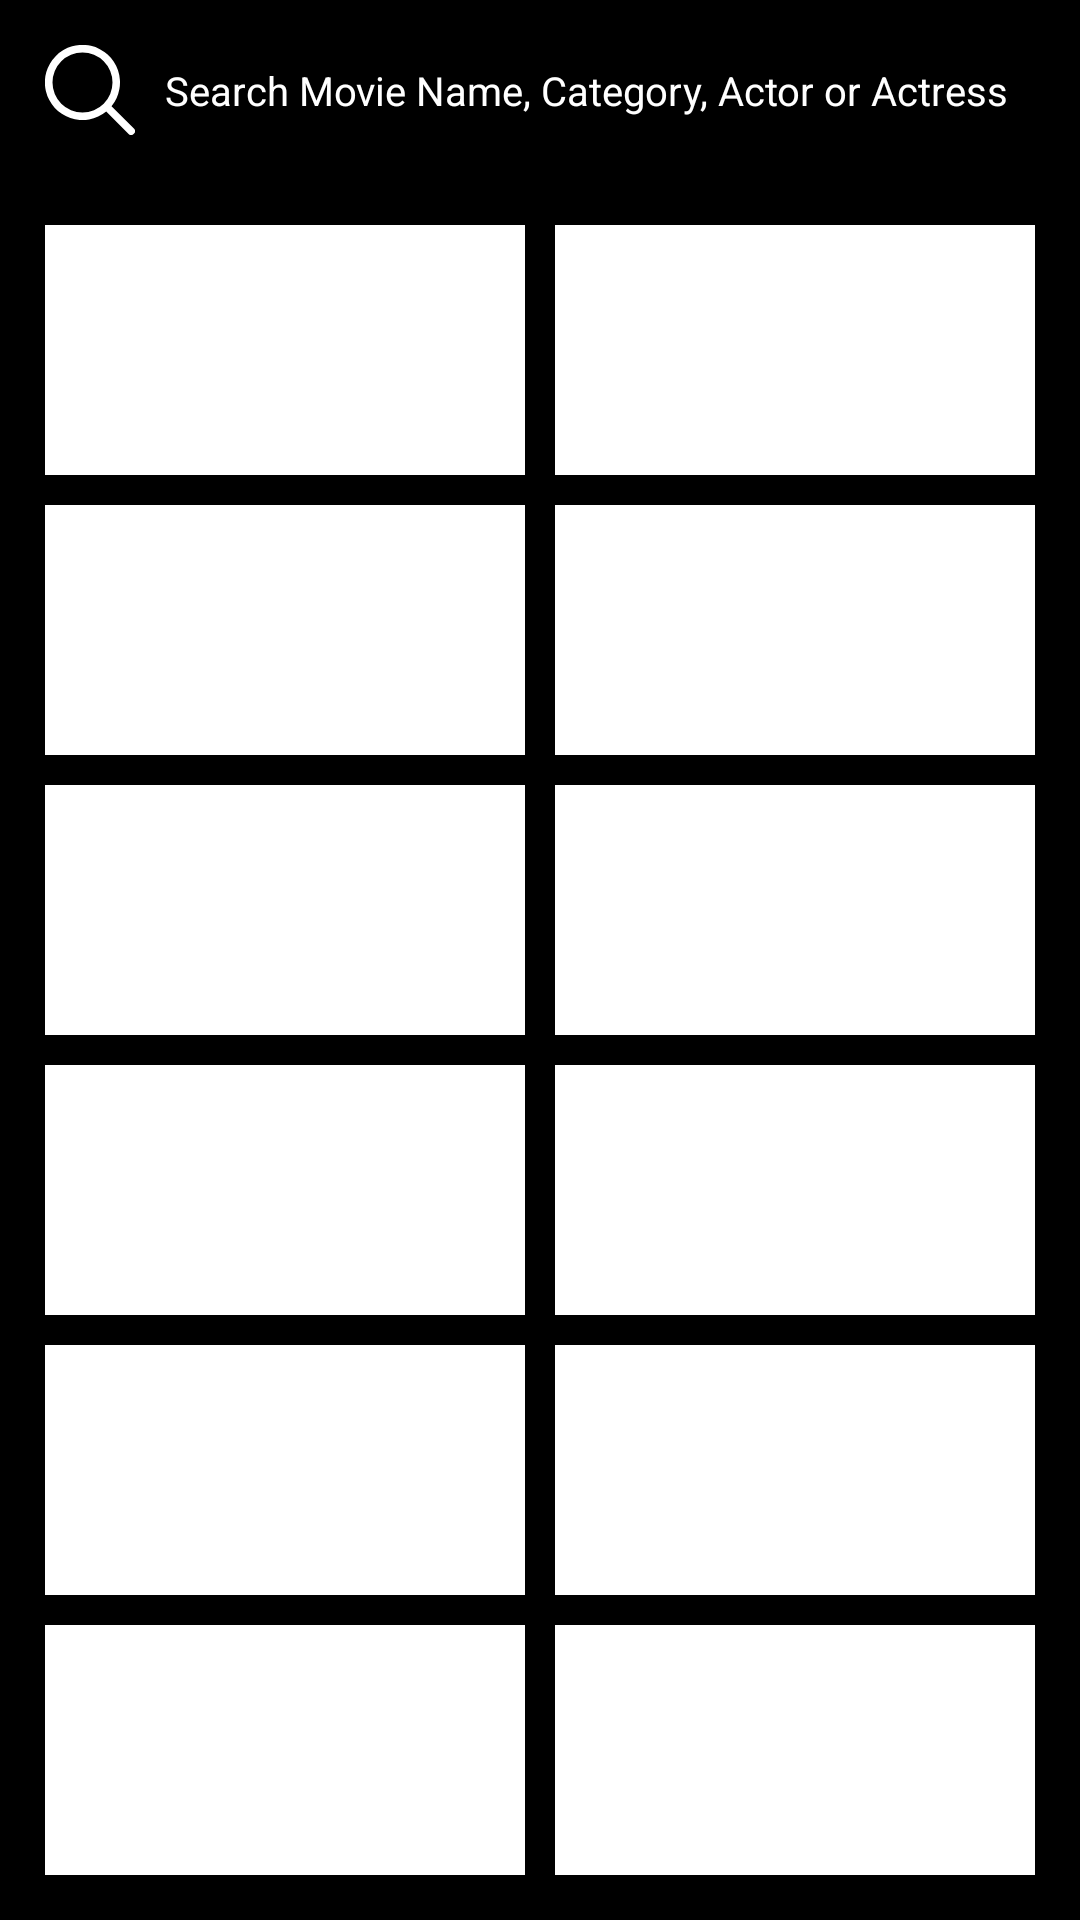

Android layout source for this screen:
<!-- AndroidManifest.xml: application theme Theme.MovieApp -->
<!-- res/layout/movie_search.xml -->
<?xml version="1.0" encoding="utf-8"?>
<LinearLayout xmlns:android="http://schemas.android.com/apk/res/android"
    xmlns:app="http://schemas.android.com/apk/res-auto"
    xmlns:tools="http://schemas.android.com/tools"
    android:orientation="vertical"
    android:background="@color/black"
    android:layout_width="match_parent"
    android:layout_height="match_parent"
    tools:context=".SearchMovieFragment">

    


    
    <LinearLayout
        android:layout_width="match_parent"
        android:layout_height="wrap_content"
        android:padding="15dp"
        android:orientation="horizontal"
        android:gravity="center_vertical">

        <ImageView
            android:layout_width="wrap_content"
            android:layout_height="wrap_content"
            android:src="@drawable/search"
            android:tint="@color/white"/>

        <EditText
            android:id="@+id/search_edit_text"
            android:layout_width="0dp"
            android:layout_height="wrap_content"
            android:layout_weight="1"
            android:textSize="40px"
            android:layout_marginLeft="10dp"
            android:hint="Search Movie Name, Category, Actor or Actress"
            android:background="@null"
            android:textColorHint="@color/white"
            android:textColor="@color/white"/>
    </LinearLayout>

    
    <FrameLayout
        android:id="@+id/searchresult"
        android:layout_width="match_parent"
        android:layout_height="match_parent">

        <GridLayout
            android:id="@+id/grid_layout"
            android:layout_width="match_parent"
            android:layout_height="match_parent"
            android:layout_weight="1"
            android:padding="10dp"
            android:columnCount="2"
            android:rowCount="5"
            android:background="@color/black"
            android:layout_gravity="center">


            <FrameLayout
                android:layout_width="0dp"
                android:layout_height="0dp"
                android:layout_columnWeight="1"
                android:layout_rowWeight="1"
                android:layout_margin="5dp"
                android:background="@color/white"/>
            <FrameLayout
                android:layout_width="0dp"
                android:layout_height="0dp"
                android:layout_columnWeight="1"
                android:layout_rowWeight="1"
                android:layout_margin="5dp"
                android:background="@color/white"/>
            <FrameLayout
                android:layout_width="0dp"
                android:layout_height="0dp"
                android:layout_columnWeight="1"
                android:layout_rowWeight="1"
                android:layout_margin="5dp"
                android:background="@color/white"/>
            <FrameLayout
                android:layout_width="0dp"
                android:layout_height="0dp"
                android:layout_columnWeight="1"
                android:layout_rowWeight="1"
                android:layout_margin="5dp"
                android:background="@color/white"/>
            <FrameLayout
                android:layout_width="0dp"
                android:layout_height="0dp"
                android:layout_columnWeight="1"
                android:layout_rowWeight="1"
                android:layout_margin="5dp"
                android:background="@color/white"/>
            <FrameLayout
                android:layout_width="0dp"
                android:layout_height="0dp"
                android:layout_columnWeight="1"
                android:layout_rowWeight="1"
                android:layout_margin="5dp"
                android:background="@color/white"/>
            <FrameLayout
                android:layout_width="0dp"
                android:layout_height="0dp"
                android:layout_columnWeight="1"
                android:layout_rowWeight="1"
                android:layout_margin="5dp"
                android:background="@color/white"/>
            <FrameLayout
                android:layout_width="0dp"
                android:layout_height="0dp"
                android:layout_columnWeight="1"
                android:layout_rowWeight="1"
                android:layout_margin="5dp"
                android:background="@color/white"/>
            <FrameLayout
                android:layout_width="0dp"
                android:layout_height="0dp"
                android:layout_columnWeight="1"
                android:layout_rowWeight="1"
                android:layout_margin="5dp"
                android:background="@color/white"/>
            <FrameLayout
                android:layout_width="0dp"
                android:layout_height="0dp"
                android:layout_columnWeight="1"
                android:layout_rowWeight="1"
                android:layout_margin="5dp"
                android:background="@color/white"/>
            <FrameLayout
                android:layout_width="0dp"
                android:layout_height="0dp"
                android:layout_columnWeight="1"
                android:layout_rowWeight="1"
                android:layout_margin="5dp"
                android:background="@color/white"/>
            <FrameLayout
                android:layout_width="0dp"
                android:layout_height="0dp"
                android:layout_columnWeight="1"
                android:layout_rowWeight="1"
                android:layout_margin="5dp"
                android:background="@color/white"/>
        </GridLayout>

    </FrameLayout>


</LinearLayout>
<!-- resources referenced by this layout -->
<resources>
  <color name="black">#FF000000</color>
  <color name="white">#FFFFFFFF</color>
  <!-- drawable search (drawable) -->
  <vector xmlns:android="http://schemas.android.com/apk/res/android" android:height="30dp" android:viewportHeight="24" android:viewportWidth="24" android:width="30dp">
        
      <path android:fillColor="#FFFFFF" android:pathData="M23.707,22.293l-5.969,-5.969a10.016,10.016 0,1 0,-1.414 1.414l5.969,5.969a1,1 0,0 0,1.414 -1.414ZM10,18a8,8 0,1 1,8 -8A8.009,8.009 0,0 1,10 18Z"/>
      
  </vector>
</resources>
